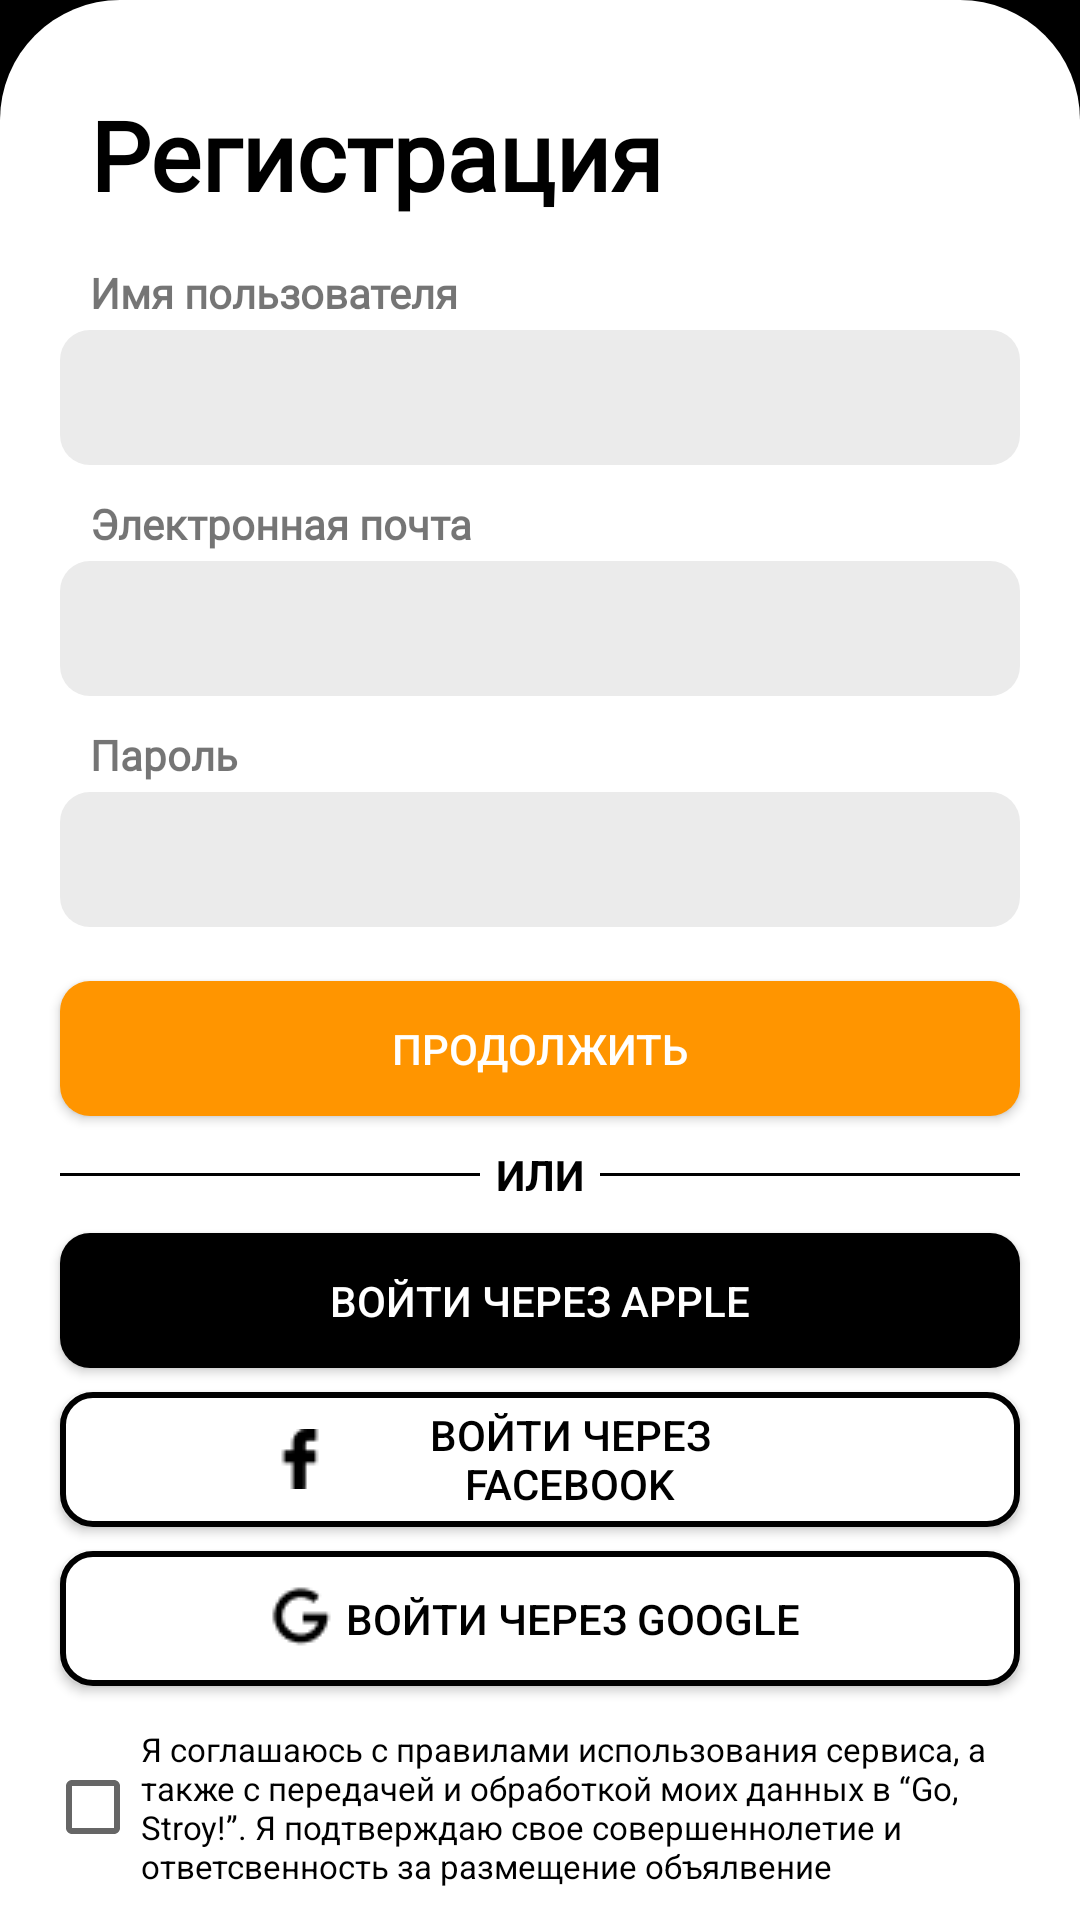

Produce the Android XML layout that renders to this screen, including the resource entries it uses.
<!-- AndroidManifest.xml: application theme Theme.REG -->
<!-- res/layout/activity_main3.xml -->
<?xml version="1.0" encoding="UTF-8"?>
    <RelativeLayout
    android:background="@color/black"
    tools:context=".MainActivity"
    android:layout_height="match_parent"
    android:layout_width="match_parent"
    xmlns:tools="http://schemas.android.com/tools"
    xmlns:app="http://schemas.android.com/apk/res-auto"
    xmlns:android="http://schemas.android.com/apk/res/android">


    -<LinearLayout
    android:background="@drawable/auth_bg"
    android:layout_height="700dp"
    android:layout_width="match_parent"
    android:layout_alignParentBottom="true"
    android:orientation="vertical">

    <TextView
        android:layout_height="wrap_content"
        android:layout_width="match_parent"
        android:textStyle="bold"
        android:textSize="32sp"
        android:textColor="@color/black"
        android:text="Регистрация"
        android:fontFamily="@font/open_sans_bold"
        android:layout_marginTop="30dp"
        android:layout_marginHorizontal="30dp"/>

    <TextView
        android:layout_height="wrap_content"
        android:layout_width="wrap_content"
        android:textStyle="bold"
        android:textSize="14sp"
        android:text="Имя пользователя"
        android:fontFamily="@font/open_sans_bold"
        android:layout_marginTop="15dp"
        android:layout_marginHorizontal="30dp"/>

    <EditText
        android:background="@drawable/form_bg"
        android:layout_height="45dp"
        android:layout_width="match_parent"
        android:layout_marginTop="3dp"
        android:layout_marginHorizontal="20dp"/>

    <TextView
        android:layout_height="wrap_content"
        android:layout_width="wrap_content"
        android:textStyle="bold"
        android:textSize="14sp"
        android:text="Электронная почта"
        android:fontFamily="@font/open_sans_bold"
        android:layout_marginTop="10dp"
        android:layout_marginHorizontal="30dp"/>

    <EditText
        android:background="@drawable/form_bg"
        android:layout_height="45dp"
        android:layout_width="match_parent"
        android:layout_marginTop="3dp"
        android:layout_marginHorizontal="20dp"/>

    <TextView
        android:layout_height="wrap_content"
        android:layout_width="wrap_content"
        android:textStyle="bold"
        android:textSize="14sp"
        android:text="Пароль"
        android:fontFamily="@font/open_sans_bold"
        android:layout_marginTop="10dp"
        android:layout_marginHorizontal="30dp"/>

    <EditText
        android:background="@drawable/form_bg"
        android:layout_height="45dp"
        android:layout_width="match_parent"
        android:layout_marginTop="3dp"
        android:layout_marginHorizontal="20dp"/>

    <androidx.appcompat.widget.AppCompatButton
        android:background="@drawable/button_bg"
        android:layout_height="45dp"
        android:layout_width="match_parent"
        android:textSize="14sp"
        android:textColor="@color/white"
        android:text="Продолжить"
        android:layout_marginTop="18dp"
        android:layout_marginHorizontal="20dp"/>


    <RelativeLayout
    android:layout_height="wrap_content"
    android:layout_width="match_parent">

    <TextView
        android:layout_height="wrap_content"
        android:layout_width="50dp"
        android:textStyle="bold"
        android:textColor="@color/black"
        android:text="ИЛИ"
        android:layout_centerHorizontal="true"
        android:gravity="center"
        android:layout_marginVertical="10dp"/>

    <View
        android:background="@color/black"
        android:layout_height="1dp"
        android:layout_width="140dp"
        android:layout_centerVertical="true"
        android:layout_marginStart="20dp"
        android:layout_alignParentStart="true"
        tools:ignore="RtlCompat" />

    <View
        android:background="@color/black"
        android:layout_height="1dp"
        android:layout_width="140dp"
        android:layout_centerVertical="true"
        android:layout_marginEnd="20dp"
        android:layout_alignParentEnd="true"
        tools:ignore="RtlCompat" />

</RelativeLayout>

    <androidx.appcompat.widget.AppCompatButton
        android:background="@drawable/apple_btn"
        android:layout_height="45dp"
        android:layout_width="match_parent"
        android:textColor="@color/white"
        android:text="Войти через Apple"
        android:layout_marginHorizontal="20dp"/>

    <androidx.appcompat.widget.AppCompatButton
        android:background="@drawable/social_bg"
        android:layout_height="45dp"
        android:layout_width="match_parent"
        android:textColor="@color/black"
        android:text="Войти через Facebook"
        android:layout_marginTop="8dp"
        android:layout_marginHorizontal="20dp"
        android:paddingLeft="70dp"
        android:paddingRight="70dp"
        android:drawableStart="@drawable/ic_facebook_f_brands"
        tools:ignore="RtlCompat" />

    <androidx.appcompat.widget.AppCompatButton
        android:background="@drawable/social_bg"
        android:layout_height="45dp"
        android:layout_width="match_parent"
        android:textColor="@color/black"
        android:text="Войти через Google"
        android:layout_marginTop="8dp"
        android:layout_marginHorizontal="20dp"
        android:paddingLeft="70dp"
        android:paddingRight="70dp"
        android:drawableStart="@drawable/ic_google_brands"
        tools:ignore="RtlCompat" />

    <CheckBox
        android:layout_height="65dp"
        android:layout_width="wrap_content"
        android:textSize="11sp"
        android:text="@string/checkBox"
        android:layout_marginHorizontal="15dp"
        android:layout_marginVertical="8dp"
        android:id="@+id/checkBox4"/>

    <Button
        android:id="@+id/HaveBtn"
        android:layout_height="35dp"
        android:layout_width="wrap_content"
        android:textStyle="bold"
        android:textColor="#FFBB5B"
        android:text="Уже есть аккаунт?"
        android:layout_marginHorizontal="95dp"
        android:backgroundTint="@color/white"/>
</LinearLayout>
</RelativeLayout>
<!-- resources referenced by this layout -->
<resources>
  <color name="black">#FF000000</color>
  <color name="white">#FFFFFFFF</color>
  <!-- drawable apple_btn (drawable) -->
  <?xml version="1.0" encoding="UTF-8"?>
      <shape xmlns:android="http://schemas.android.com/apk/res/android">
  
      <solid android:color="@color/black"/>
  
      <corners android:radius="10dp"/>
  
  </shape>
  <!-- drawable auth_bg (drawable) -->
  <?xml version="1.0" encoding="UTF-8"?>
      <shape android:shape="rectangle" xmlns:android="http://schemas.android.com/apk/res/android">
  
      <solid android:color="@color/white"/>
  
      <corners android:topRightRadius="40dp" android:topLeftRadius="40dp"/>
  
  </shape>
  <!-- drawable button_bg (drawable) -->
  <?xml version="1.0" encoding="UTF-8"?>
      <shape xmlns:android="http://schemas.android.com/apk/res/android">
  
      <solid android:color="#FF9500"/>
  
      <corners android:radius="10dp"/>
  
  </shape>
  <!-- drawable form_bg (drawable) -->
  <?xml version="1.0" encoding="UTF-8"?>
      <shape xmlns:android="http://schemas.android.com/apk/res/android">
  
      <solid android:color="#EBEBEB"/>
  
      <corners android:radius="10dp"/>
  
  </shape>
  <!-- drawable ic_facebook_f_brands: png bitmap (drawable-v24, 295 bytes) -->
  <!-- drawable ic_google_brands: png bitmap (drawable-v24, 440 bytes) -->
  <!-- drawable social_bg (drawable) -->
  <?xml version="1.0" encoding="UTF-8"?>
      <shape xmlns:android="http://schemas.android.com/apk/res/android">
  
      <solid android:color="@color/white"/>
  
      <corners android:radius="10dp"/>
  
      <stroke android:color="@color/black" android:width="2dp"/>
  
  </shape>
  <string name="checkBox">Я соглашаюсь с правилами использования сервиса, а также с передачей и обработкой моих данных в “Go, Stroy!”. Я подтверждаю свое совершеннолетие и ответсвенность за размещение объялвение</string>
  <style name="Theme.REG" parent="Theme.MaterialComponents.DayNight.NoActionBar">
          
          <item name="colorPrimary">@color/purple_500</item>
          <item name="colorPrimaryVariant">@color/purple_700</item>
          <item name="colorOnPrimary">@color/white</item>
          
          <item name="colorSecondary">@color/teal_200</item>
          <item name="colorSecondaryVariant">@color/teal_700</item>
          <item name="colorOnSecondary">@color/black</item>
          
          <item name="android:statusBarColor" tools:targetApi="l">@color/black</item>
          
      </style>
  <color name="purple_500">#FF6200EE</color>
  <color name="purple_700">#FF3700B3</color>
  <color name="teal_200">#FF03DAC5</color>
  <color name="teal_700">#FF018786</color>
</resources>
